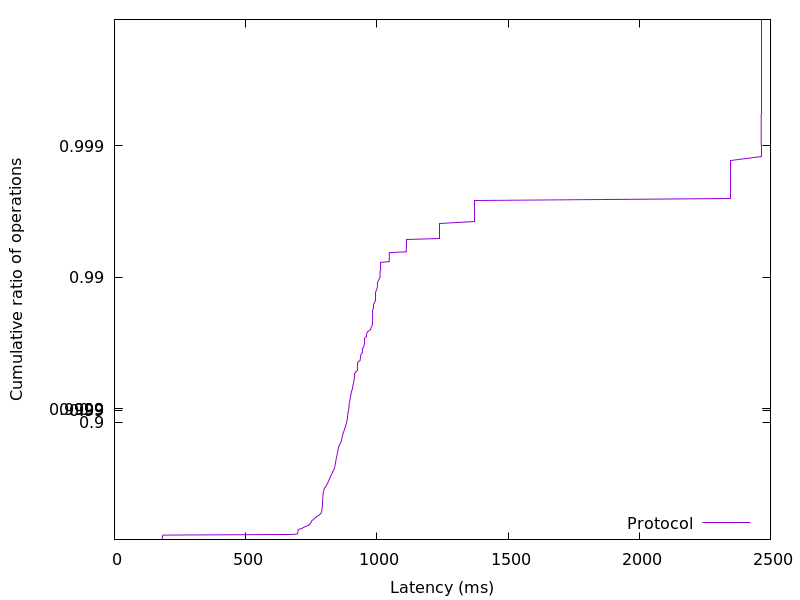

The table this chart was drawn from, first rows:
182.244608, 0.01
182.4, 0.02
182.5, 0.03
182.7, 0.04
182.8, 0.05
182.9, 0.06
183.1, 0.07
183.7, 0.08
186.7, 0.09
682.4, 0.1
698, 0.11
698.3, 0.12
698.6, 0.13
698.9, 0.14
699.1, 0.15
699.6, 0.16
700.2, 0.17
704.7, 0.18
715, 0.19
718.2, 0.2
723.5, 0.21
730.5, 0.22
737.9, 0.23
742.2, 0.24
744.5, 0.25
747.3, 0.26
749, 0.27
750, 0.28
751.6, 0.29
755.1, 0.3
759, 0.31
763.1, 0.32
766.2, 0.33
769.4, 0.34
775.4, 0.35
780.3, 0.36
784.1, 0.37
787.4, 0.38
788.6, 0.39
789.5, 0.4
790.3, 0.41
791, 0.42
791.3, 0.43
791.8, 0.44
792.1, 0.45
792.4, 0.46
792.5, 0.47
792.7, 0.48
792.9, 0.49
793.1, 0.5
793.4, 0.51
793.7, 0.52
794.2, 0.53
794.3, 0.54
794.9, 0.55
795.4, 0.56
796, 0.57
797.8, 0.58
798.6, 0.59
800.6, 0.6
805.2, 0.61
... 298 more rows
